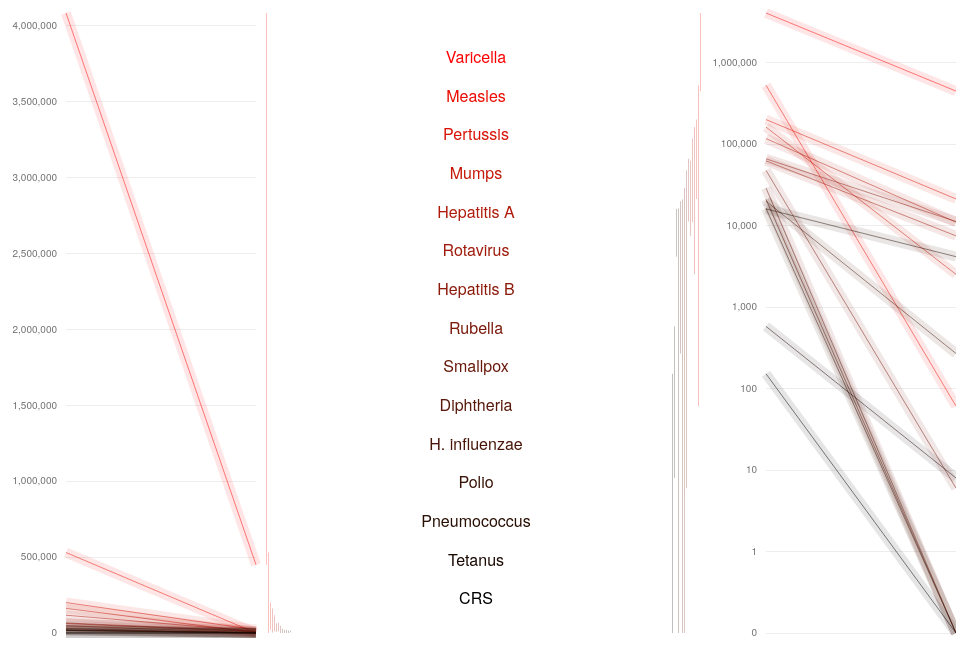
D3 v3 page, settled after 360 driven frames (6 s of simulated time); the page loaded 1 data file(s).


	"use strict"
	console.log("loaded",d3)

	var w=960,h=640;
	var margin={left:70,right:0,top:10,bottom:10,middle:500};
	
	var svg=d3.select('#chart_div').append('svg')
		.attr("width",w)
		.attr("height",h)
		.attr("class",'chart')
	
	var morbidityLogScale=d3.scale.log()
		.range([h-margin.bottom,margin.top])

	var morbidityLinearScale=d3.scale.linear()
		.range([h-margin.bottom,margin.top])

	var percScale=d3.scale.linear()
		.range([h-margin.bottom,margin.top])

	var addCommasFormat=d3.format(",.0f");

	var morbidityLogAxis=d3.svg.axis()
		.scale(morbidityLogScale)
		.orient("left")
		.ticks(1,addCommasFormat)

	var morbidityLinearAxis=d3.svg.axis()
		.scale(morbidityLinearScale)
		.orient("left")
		// .ticks(1,d3.format(",.0f"))

	var logTicks=[0,1,10,100,1000,10000,100000,1000000];
	var linearTicks=[500000,1000000,1500000,2000000,2500000,3000000,3500000,4000000];

	var percAxis=d3.svg.axis()
		.scale(percScale)
		.orient('right');

	var vaccines,vaccinesByPct,vaccinesByMorbidity;

	//var slopeColors=["#F4B2E2","#F3FF47","#1A3C0E","#A0272C","#7EA078","#412B67","#F69431","#3B76E9","#C32998","#1F7877","#35A777","#5F4804","#E48F97","#1E2F48","#8B4308"].reverse();
	var slopeColors=['#000000', '#1b0902', '#291005', '#381307', '#471609', '#58180b', '#691a0c', '#7b1b0c', '#8c1b0c', '#9e1b0b', '#b01a0a', '#c51708', '#d81306', '#eb0c03', '#ff0000'].reverse();

	d3.tsv("data/vaccines.tsv", type,function(error, data) {
		console.log(data)
		vaccines=data;

		vaccinesByPct=vaccines.slice(0).sort(function(a,b){ 
			var x = b.PERCENT_DEC - a.PERCENT_DEC;
  			return x == 0 ? b.MORBIDITY - a.MORBIDITY : x;
		})

		vaccinesByMorbidity=vaccines.slice(0).sort(function(a,b){
			var x = (b.MORBIDITY-b.CASES_2010) - (a.MORBIDITY-a.CASES_2010);
  			return x == 0 ? b.PERCENT_DEC - a.PERCENT_DEC : x;
		})
		console.log("byPerc",vaccinesByPct)
		console.log("byMorb",vaccinesByMorbidity)

		morbidityLogScale.domain([.1,d3.max(data,function(d){ return d.MORBIDITY })]).clamp(true)
		morbidityLinearScale.domain([0,d3.max(data,function(d){ return d.MORBIDITY })])
		percScale.domain([d3.min(data,function(d){ return d.PERCENT_DEC }),d3.max(data,function(d){ return d.PERCENT_DEC })])
		
		console.log(morbidityLinearScale.domain())
		console.log(percScale.domain())


		svg.append("g")
			.attr("class", "axis")
			.attr('transform','translate('+(770)+',0)')
			.call(morbidityLogAxis);

		svg.append("g")
			.attr("class", "axis")
			.attr('transform','translate('+(margin.left)+',0)')
			.call(morbidityLinearAxis);

		console.log(morbidityLogScale.ticks())
		// svg.append("g")
		// 	.attr("class", "axis")
		// 	.attr('transform','translate('+(w-margin.right+10)+',0)')
		// 	.call(percAxis);

		logTicks.forEach(function(v,i){
			svg.append('svg:line')
				.datum(v)
				.attr('x1',770)
				.attr('y1',function(d){ return morbidityLogScale(d) })
				.attr('x2',960)
				.attr('y2',function(d){ return morbidityLogScale(d) })
				.attr('class','tick_line')
				.style('stroke-opacity',.4)
				.style('stroke','lightgrey')
				.style('stroke-width','1px')
		})

		linearTicks.forEach(function(v,i){
			svg.append('svg:line')
				.datum(v)
				.attr('x1',margin.left)
				.attr('y1',function(d){ return morbidityLinearScale(d) })
				.attr('x2',260)
				.attr('y2',function(d){ return morbidityLinearScale(d) })
				.attr('class','tick_line')
				.style('stroke-opacity',.4)
				.style('stroke','lightgrey')
				.style('stroke-width','1px')
		})

		// svg.append('svg:line')
		// 	.datum([d3.max(data,function(d){ return d.MORBIDITY })])
		// 	.attr('x1',margin.left)
		// 	.attr('y1',function(d){ return morbidityLogScale(d) })
		// 	.attr('x2',w-margin.right)
		// 	.attr('y2',function(d){ return morbidityLogScale(d) })
		// 	.attr('class','tick_line')
		// 	.style('stroke-opacity',.4)
		// 	.style('stroke','lightgrey')
		// 	.style('stroke-width','1px')
		// 	.style('stroke-dasharray',"5,5")

		// d3.select('#chart_div').append('div')
		// 	.html(String(addCommasFormat(d3.max(data,function(d){ return d.MORBIDITY })))+"<br>reported cases")
		// 	.attr('id','reported_div')

		vaccinesByMorbidity.forEach(function(v,i){
			// console.log(v,i)

			svg.append('svg:line')
				.datum(v)
				.attr('x1',770)
				.attr('y1',function(d){ return morbidityLogScale(d.MORBIDITY) })
				.attr('x2',960)
				.attr('y2',function(d){ return morbidityLogScale(d.CASES_2010) })
				.attr('class','slope_line')
				.style('stroke-opacity',.1)
				.style('stroke',slopeColors[i])
				.style('stroke-width','10px')

			svg.append('svg:line')
				.datum(v)
				.attr('x1',770)
				.attr('y1',function(d){ return morbidityLogScale(d.MORBIDITY) })
				.attr('x2',960)
				.attr('y2',function(d){ return morbidityLogScale(d.CASES_2010) })
				.attr('class','slope_line')
				.style('stroke',slopeColors[i])


			svg.append('svg:line')
				.datum(v)
				.attr('x1',margin.left)
				.attr('y1',function(d){ return morbidityLinearScale(d.MORBIDITY) })
				.attr('x2',260)
				.attr('y2',function(d){ return morbidityLinearScale(d.CASES_2010) })
				.attr('class','slope_line')
				.style('stroke-opacity',.1)
				.style('stroke',slopeColors[i])
				.style('stroke-width','10px')	

			svg.append('svg:line')
				.datum(v)
				.attr('x1',margin.left)
				.attr('y1',function(d){ return morbidityLinearScale(d.MORBIDITY) })
				.attr('x2',260)
				.attr('y2',function(d){ return morbidityLinearScale(d.CASES_2010) })
				.attr('class','slope_line')	
				.style('stroke',slopeColors[i])


			// svg.append('svg:text')
			// 	.datum(v)
			// 	.attr('x',w/2)
			// 	// .attr('y',function(d){ return (morbidityLogScale(d.CASES_2010)-morbidityLogScale(d.MORBIDITY))/2+morbidityLogScale(d.MORBIDITY) })
			// 	.attr('y',function(d){ return Math.round((h-margin.top-margin.bottom)/vaccines.length * (vaccines.length-i)) +margin.top-.5})
			// 	.attr('text-anchor','middle')
			// 	.text(function(d){ return d.DISEASE })
			// 	.style('stroke',slopeColors[i])


			svg.append('svg:line')
				.datum(v)
				.attr('x1',715-10-i*2-.5)
				.attr('y1',function(d){ return morbidityLogScale(d.MORBIDITY) })
				.attr('x2',715-10-i*2-.5)
				.attr('y2',function(d){ return morbidityLogScale(d.CASES_2010) })
				.attr('class','slope_line')	
				.style('opacity',.5)
				.style('stroke',slopeColors[i])

			svg.append('svg:line')
				.datum(v)
				.attr('x1',260+10+i*2+.5)
				.attr('y1',function(d){ return morbidityLinearScale(d.MORBIDITY) })
				.attr('x2',260+10+i*2+.5)
				.attr('y2',function(d){ return morbidityLinearScale(d.CASES_2010) })
				.attr('class','slope_line')	
				.style('opacity',.5)
				.style('stroke',slopeColors[i])	


			// svg.append('svg:line')
			// 	.datum(v)
			// 	.attr('x1',margin.left)
			// 	.attr('y1',function(d){ return percScale(d.PERCENT_DEC) })
			// 	.attr('x2',w-margin.right)
			// 	.attr('y2',function(d){ return percScale(d.PERCENT_DEC) })
			// 	.attr('class','perc_line')


		})

		vaccinesByMorbidity.forEach(function(v,i){
			svg.append('svg:text')
				.datum(v)
				// .text(function(d){ return String(i+1)+". "+d.DISEASE })
				.text(function(d){ return d.DISEASE })
				.attr('x',w/2)
				.attr('y',Math.round((h-margin.top-margin.bottom-40)/vaccines.length * (i)) +margin.top-.5+50)
				.attr('text-anchor','middle')
				.style('font-weight',300)
				.style('font-size','16px')
				.style('fill',slopeColors[i])

			// svg.append('svg:text')
			// 	.datum(v)
			// 	.text(function(d){ return addCommasFormat(d.MORBIDITY-d.CASES_2010)})//+((i==0) ? "%" : "") })
			// 	.attr('x',w/2-100)
			// 	.attr('y',Math.round((h-margin.top-margin.bottom-40)/vaccines.length * (i)) +margin.top-.5+50)
			// 	.attr('text-anchor','end')
			// 	.style('font-weight',260)
			// 	.style('font-size','12px')
			// 	.style('fill',slopeColors[i])

			// svg.append('svg:text')
			// 	.datum(v)
			// 	.text(function(d){ return d.PERCENT_DEC.toFixed(2)})//+((i==0) ? "%" : "") })
			// 	.attr('x',w/2+100)
			// 	.attr('y',Math.round((h-margin.top-margin.bottom-40)/vaccines.length * (i)) +margin.top-.5+50)
			// 	.attr('text-anchor','end')
			// 	.style('font-weight',260)
			// 	.style('font-size','12px')
			// 	.style('fill',slopeColors[i])

		})

	});

	function type(d) {
		d.MORBIDITY = +d.MORBIDITY;
		d.CASES_2010 = +d.CASES_2010;
		d.PERCENT_DEC= d.PERCENT_DEC;
		d.PERCENT_DEC=(1-d.CASES_2010/d.MORBIDITY)*100;
		return d;
	}



### data: data/vaccines.tsv
DISEASE	MORBIDITY	CASES_2010	PERCENT_DECREASE
Smallpox	29005	0	100
Diphtheria	21053	0	100
Polio	16316	0	100
CRS	152	0	100
Tetanus	580	8	99
Measles	530217	61	99
Rubella	47745	6	99
H. influenzae	20000	270	99
Mumps	162344	2528	98
Hepatitis A	117333	11049	91
Pertussis	200752	21291	89
Varicella	4085120	449363	89
Rotavirus	62500	7500	88
Hepatitis B	66232	11269	83
Pneumococcus	16069	4167	74